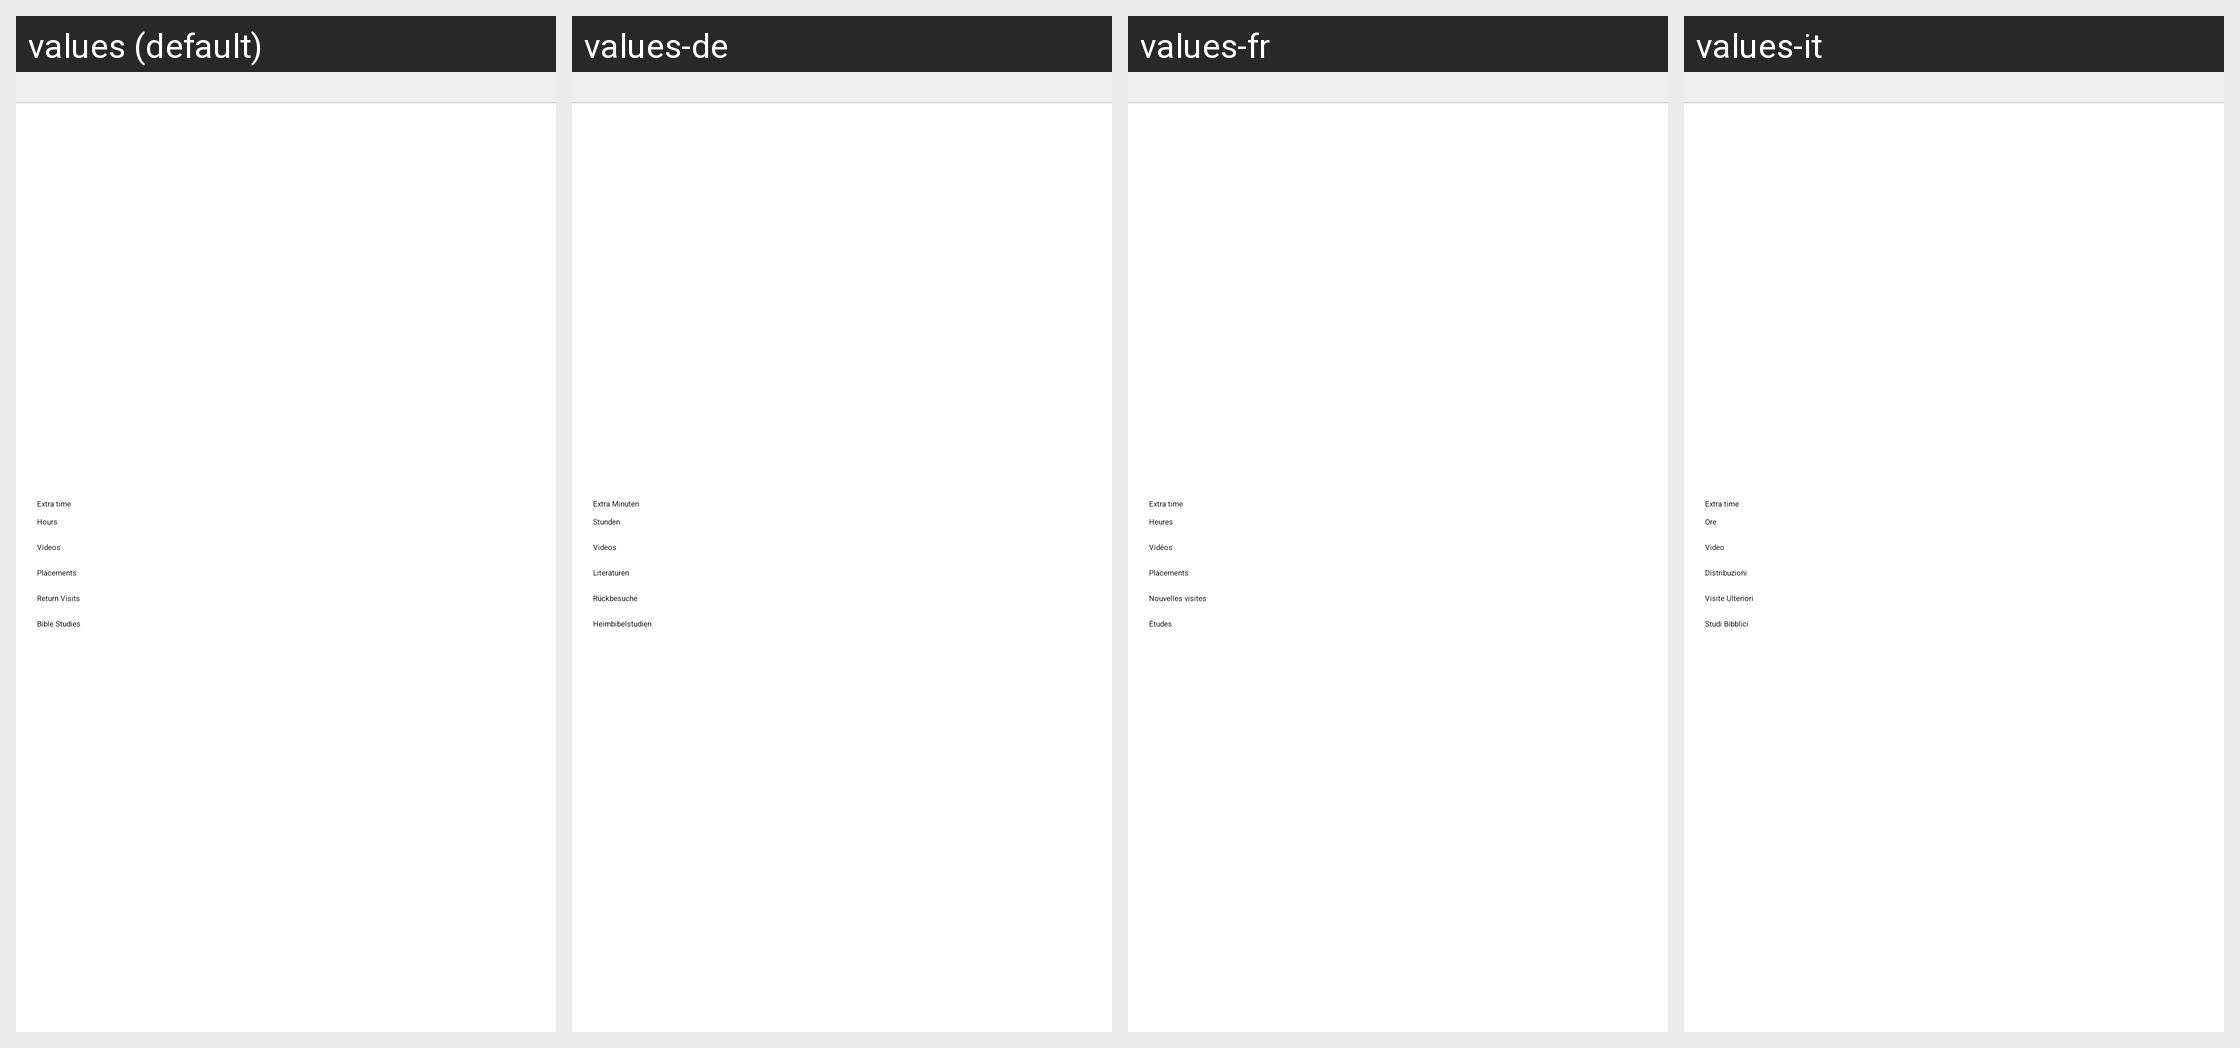

For this localized Android screen grid, give each drawn string resource with its value in every locale shown.
Android screen res/layout/stats.xml rendered under 4 locales, left to right: values (default), values-de, values-fr, values-it. Device: Nexus 5 (rendered at 1080×1920; each locale shown at half size, 540×960, under a caption strip naming it); theme ServiceDroid.
Other locales in the repository, not shown: values-da, values-es, values-ko, values-nl, values-pt.
Strings drawn on this screen, with the default value and each locale's value (text and hints the layout hard-codes, and strings that could not be matched under every locale, appear in the picture but are not listed):

extra_minutes
  values: Extra time
  values-de: Extra Minuten
  values-fr: Extra time  [not translated; the default value is used]
  values-it: Extra time  [not translated; the default value is used]

hours
  values: Hours
  values-de: Stunden
  values-fr: Heures
  values-it: Ore

videos
  values: Videos
  values-de: Videos
  values-fr: Vidéos
  values-it: Video

placements
  values: Placements
  values-de: Literaturen
  values-fr: Placements
  values-it: Distribuzioni

rvs
  values: Return Visits
  values-de: Rückbesuche
  values-fr: Nouvelles visites
  values-it: Visite Ulteriori

bible_studies
  values: Bible Studies
  values-de: Heimbibelstudien
  values-fr: Études
  values-it: Studi Bibblici
